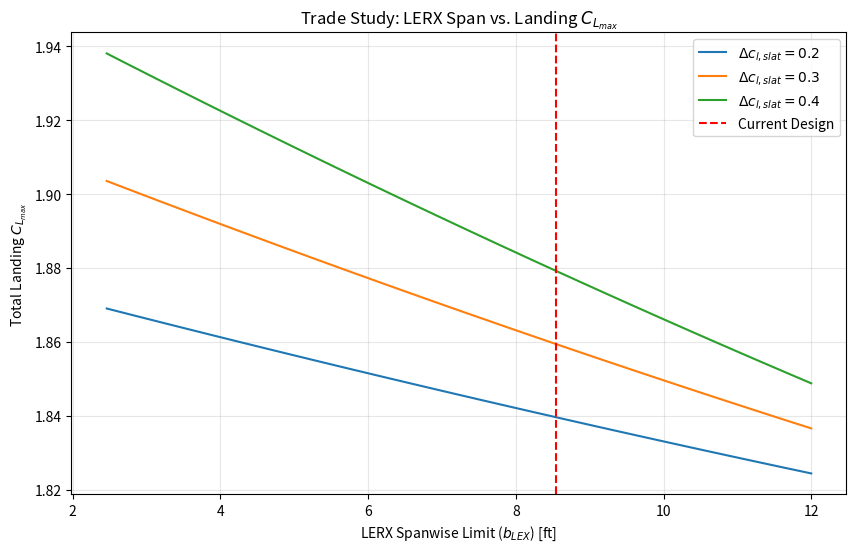

This figure's Python source:
import numpy as np
import matplotlib.pyplot as plt

# --- Inputs ---
S_ref = 400.0  
b = 36.306  # Total span
taper_ratio = 0.69
Lambda = 35.0
cos_Lambda = np.cos(np.radians(Lambda))

CL_base = 1.2
delta_CL_flaps = 0.6  # Constant TE contribution

# Solving for c_root based on S_ref
c_root = (2 * S_ref) / (b * (1 + taper_ratio))

def get_chord(y):
    return c_root * (1 - (2 * (1 - taper_ratio) / b) * y)

def get_segment_area(y1, y2):
    return (y2 - y1) * (get_chord(y1) + get_chord(y2)) / 2

# Sweep LEX Span (y1 for slats)
b_LEX_range = np.linspace(2.46, 12.0, 50)
slat_effectiveness = [0.2, 0.3, 0.4]

plt.figure(figsize=(10, 6))

for dcl in slat_effectiveness:
    cl_max_vals = []
    for b_LEX in b_LEX_range:
        # Slats go from LEX edge (b_LEX) to the tip (b/2)
        S_flapped_slat = get_segment_area(b_LEX, b/2)
        delta_CL_slat_3D = dcl * (S_flapped_slat / S_ref) * cos_Lambda
        cl_max_vals.append(CL_base + delta_CL_flaps + delta_CL_slat_3D)
    
    plt.plot(b_LEX_range, cl_max_vals, label=f'$\Delta c_{{l,slat}} = {dcl}$')

plt.title('Trade Study: LERX Span vs. Landing $C_{L_{max}}$')
plt.xlabel('LERX Spanwise Limit ($b_{LEX}$) [ft]')
plt.ylabel('Total Landing $C_{L_{max}}$')
plt.axvline(x=8.55, color='red', linestyle='--', label='Current Design')
plt.grid(True, alpha=0.3)
plt.legend()
plt.show()
